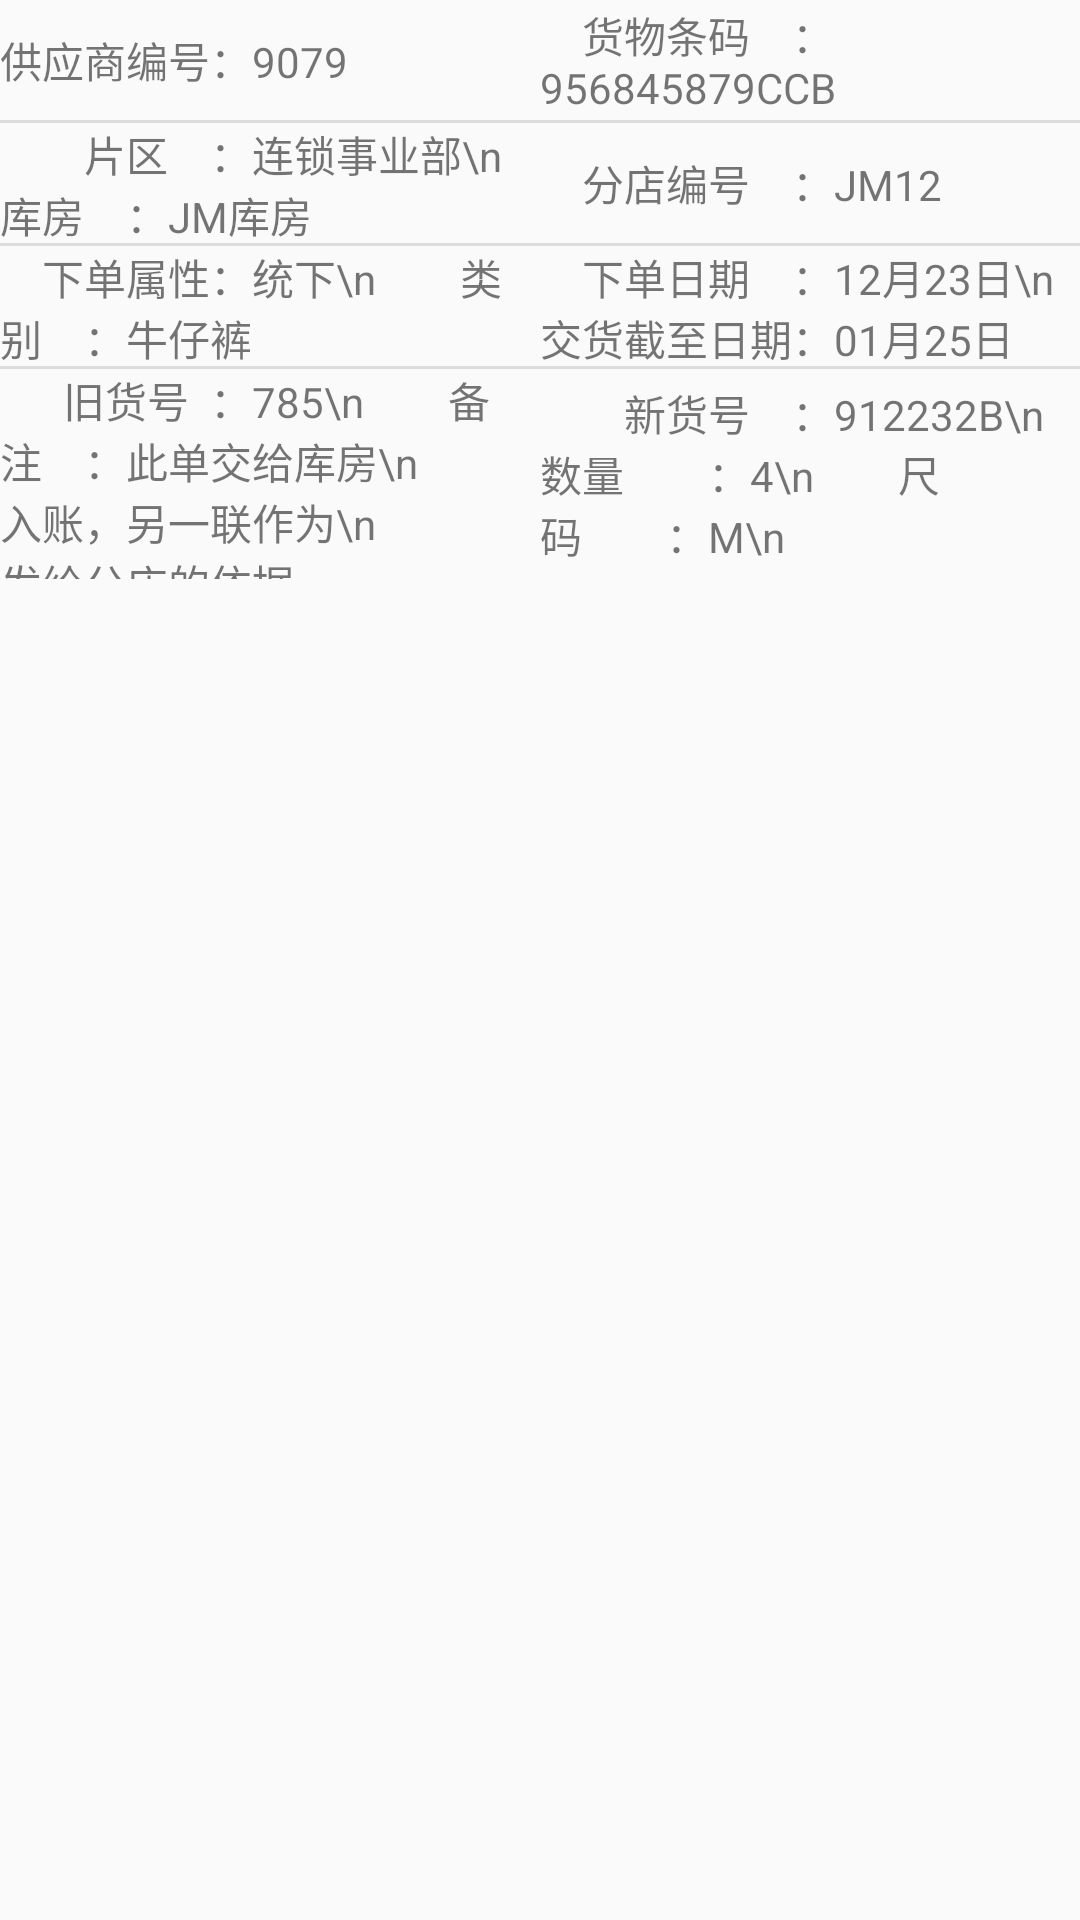

Reconstruct the res/layout file that produces this screen, plus the resources it refers to.
<!-- AndroidManifest.xml: application theme AppTheme -->
<!-- res/layout/receipt_list_item.xml -->
<?xml version="1.0" encoding="utf-8"?>
<androidx.constraintlayout.widget.ConstraintLayout xmlns:android="http://schemas.android.com/apk/res/android"
    xmlns:app="http://schemas.android.com/apk/res-auto"
    android:layout_width="match_parent"
    android:layout_height="match_parent">

    <LinearLayout
        android:id="@+id/w"
        android:layout_width="0dp"
        android:layout_height="wrap_content"
        android:orientation="vertical"
        app:layout_constraintHeight_percent="0.3"
        app:layout_constraintStart_toStartOf="parent"
        app:layout_constraintTop_toTopOf="parent"
        app:layout_constraintWidth_percent="0.5">

        <TextView
            android:id="@+id/w0"
            android:layout_width="match_parent"
            android:layout_height="40dp"
            android:gravity="start|center"
            android:text="供应商编号：9079" />

        <View
            android:layout_width="match_parent"
            android:layout_height="1dp"
            android:background="?android:attr/listDivider" />

        <TextView
            android:id="@+id/w1"
            android:layout_width="match_parent"
            android:layout_height="40dp"
            android:gravity="start|center"
            android:text="&#12288;&#12288;片区&#12288;：连锁事业部\n&#12288;&#12288;库房&#12288;：JM库房" />

        <View
            android:layout_width="match_parent"
            android:layout_height="1dp"
            android:background="?android:attr/listDivider"
            android:visibility="visible" />

        <TextView
            android:id="@+id/w2"
            android:layout_width="match_parent"
            android:layout_height="40dp"
            android:gravity="start|center"
            android:text="&#12288;下单属性：统下\n&#12288;&#12288;类别&#12288;：牛仔裤"
            android:visibility="visible" />

        <View
            android:layout_width="match_parent"
            android:layout_height="1dp"
            android:background="?android:attr/listDivider"
            android:visibility="visible" />

        <TextView
            android:id="@+id/w3"
            android:layout_width="match_parent"
            android:layout_height="70dp"
            android:gravity="start|center"
            android:lines="4"
            android:maxHeight="80dp"
            android:text="&#12288;&#8194;旧货号&#8194;：785\n&#12288;&#12288;备注&#12288;：此单交给库房\n&#12288;&#12288;&#12288;&#12288;&#12288;&#12288;入账，另一联作为\n&#12288;&#12288;&#12288;&#12288;&#12288;&#12288;发给分店的依据"
            android:visibility="visible" />
    </LinearLayout>

    <LinearLayout
        android:id="@+id/b"
        android:layout_width="0dp"
        android:layout_height="wrap_content"
        android:orientation="vertical"
        app:layout_constraintHeight_percent="0.3"
        app:layout_constraintStart_toEndOf="@+id/w"
        app:layout_constraintTop_toTopOf="parent"
        app:layout_constraintWidth_percent="0.5">

        <TextView
            android:id="@+id/b0"
            android:layout_width="match_parent"
            android:layout_height="40dp"
            android:gravity="start|center"
            android:text="&#12288;货物条码&#12288;：956845879CCB" />

        <View
            android:layout_width="match_parent"
            android:layout_height="1dp"
            android:background="?android:attr/listDivider" />

        <TextView
            android:id="@+id/b1"
            android:layout_width="match_parent"
            android:layout_height="40dp"
            android:drawableEnd="@drawable/ic_sj_down"
            android:gravity="start|center"
            android:text="&#12288;分店编号&#12288;：JM12" />

        <View
            android:layout_width="match_parent"
            android:layout_height="1dp"
            android:background="?android:attr/listDivider"
            android:visibility="visible" />

        <TextView
            android:id="@+id/b2"
            android:layout_width="match_parent"
            android:layout_height="40dp"
            android:gravity="start|center"
            android:text="&#12288;下单日期&#12288;：12月23日\n交货截至日期：01月25日"
            android:visibility="visible" />

        <View
            android:layout_width="match_parent"
            android:layout_height="1dp"
            android:background="?android:attr/listDivider"
            android:visibility="visible" />

        <TextView
            android:id="@+id/b3"
            android:layout_width="match_parent"
            android:layout_height="70dp"
            android:gravity="start|center"
            android:lines="4"
            android:maxHeight="80dp"
            android:text="&#12288;&#8194;&#8194;新货号&#8194;&#8194;：912232B\n&#8194;&#12288;&#8194;数量&#8194;&#12288;&#8194;：4\n&#8194;&#12288;&#8194;尺码&#8194;&#12288;&#8194;：M\n"
            android:visibility="visible" />
    </LinearLayout>

</androidx.constraintlayout.widget.ConstraintLayout>
<!-- resources referenced by this layout -->
<resources>
  <style name="AppTheme" parent="Theme.AppCompat.Light.DarkActionBar">
          
  
  
  
          
          <item name="android:actionBarSize">@dimen/action_bar_height</item>
          <item name="actionBarSize">@dimen/action_bar_height</item>
      </style>
  <dimen name="action_bar_height">35dp</dimen>
</resources>
